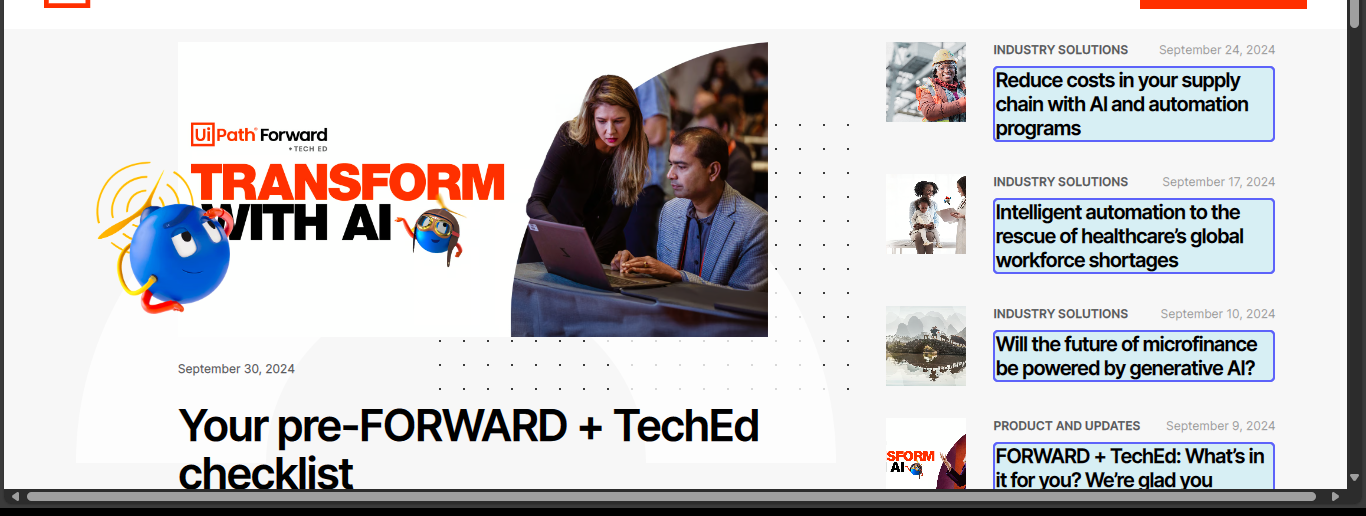
Workflow: Main

Step 1: get-text from the element in window 'Latest Articles on RPA News and Automation Insights | UiPath Blog' (msedge.exe)
